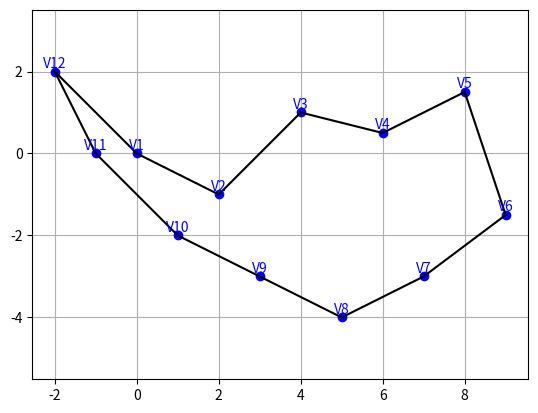
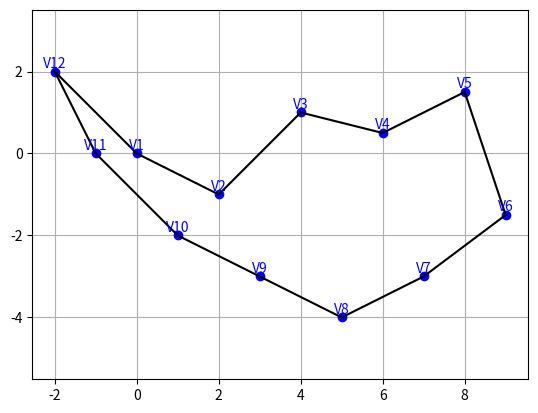

Reproduce these figures in Python, in order.
import matplotlib.pyplot as plt

class Vertex:
    def __init__(self, id, x, y):
        self.id = id
        self.x = x
        self.y = y

def find_top_peaks(vertices):
    n = len(vertices)
    top_threshold = sum(vertex.y for vertex in vertices) / n  # Average Y-coordinate

    peaks = []

    # Loop through each vertex
    for i in range(n):
        current = vertices[i]
        prev = vertices[i - 1]  # Previous vertex wraps automatically due to negative indexing
        next = vertices[(i + 1) % n]  # Next vertex wraps around using modulus

        # Check if current vertex is a peak and above the average
        if current.y > prev.y and current.y > next.y and current.y > top_threshold:
            peaks.append(current.id)

    peaks.sort()
    return peaks[:-1] # Return all peaks except the last one (one that is connected to the plate)



def plot_graph(vertices, edges):
    fig, ax = plt.subplots()

    # Plot vertices
    for vertex in vertices:
        ax.plot(vertex.x, vertex.y, 'bo')  
        ax.text(vertex.x, vertex.y + 0.1, f'V{vertex.id}', color='blue', ha='center')

    # Draw edges
    for v1, v2 in edges:
        ax.plot([vertices[v1 - 1].x, vertices[v2 - 1].x],
                [vertices[v1 - 1].y, vertices[v2 - 1].y], 'k-') 

    ax.set_aspect('equal', adjustable='datalim')
    plt.grid(True)
    plt.show()


# example test

vertices = [
    Vertex(1, 0, 0), Vertex(2, 2, -1), Vertex(3, 4, 1),
    Vertex(4, 6, 0.5), Vertex(5, 8, 1.5), Vertex(6, 9, -1.5),
    Vertex(7, 7, -3), Vertex(8, 5, -4), Vertex(9, 3, -3),
    Vertex(10, 1, -2), Vertex(11, -1, 0), Vertex(12, -2, 2)
]
edges = [(1, 2), (2, 3), (3, 4), (4, 5), (5, 6), (6, 7), (7, 8), (8, 9), (9, 10), (10, 11), (11, 12), (12, 1)]

plot_graph(vertices, edges)
print(find_top_peaks(vertices))
plot_graph(vertices, edges)